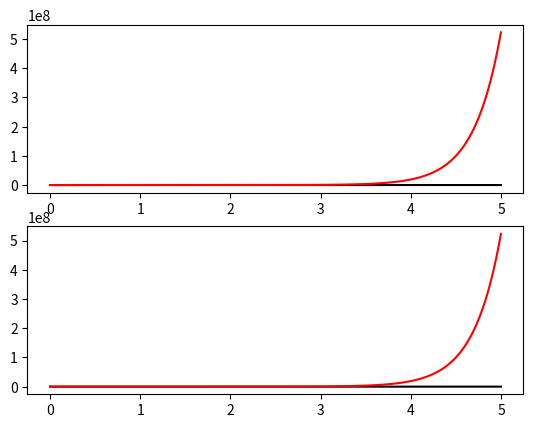

Reproduce this figure in Python.
# 
# [redacted]
# [redacted]
# 

import numpy as np
import matplotlib.pyplot as plt 

param = (1.01, 0.8)

def system_DUNSTABLE_1ord(vec_yn, vec_xn):
	# vec_yn = [y[n], y[n-1], y[n-2]]
	# vec_xn = [x[n], x[n-1], x[n-2]]
	wc = 2*np.pi*10
	Ts = 1e-3
	a1 = param[0]
	b1 = param[1]
	for i in range(1,len(vec_yn)):
		vec_yn[i] = vec_yn[i-1]
	vec_yn[0] = a1*vec_yn[1] + b1*vec_xn[1]
	return  vec_yn[0]

def controller_DUNSTABLE_1ord(vec_en, vec_cn, param):
	# vec_en = [e[n], e[n-1], e[n-2]]
	# vec_cn = [c[n], c[n-1], c[n-2]]
	# param = [a,b]
	apar, bpar = param
	for i in range(1,len(vec_cn)):
		vec_cn[i] = vec_cn[i-1]
		vec_en[i] = vec_en[i-1]
	Ts = 1e-3
	Kp = (apar + 0.1)/bpar
	Td = -0.1/(apar + 0.1)
	Ti = (apar + 0.1)/(0.59 + 2*Td*(apar + 0.1)) * Ts
	vec_cn[0] = vec_cn[1] + Kp*(1+Td)*vec_en[0] + Kp*(Ts/Ti - 1 - 2*Td)*vec_en[1] + Kp*Td*vec_en[2]
	return vec_cn[0]

def ref_sig(t):
	return 1 * np.sin(2*np.pi*t*1) + 0.2*np.sin(2*np.pi*t*100)

def controller_OPENLOOP(ref):
	return 1*ref 

yout = list()
err = list()
cinp = list()
Ts = 1e-3
tm = np.arange(0, 5, step=Ts)

for t in tm:
	if len(yout) < 3:
		yout.append(0)
		err.append(0)
		cinp.append(0)
		continue
	else:
		yout_ = system_DUNSTABLE_1ord(yout[-3:], cinp[-3:])
		ref_ = ref_sig(t)
		err_ = ref_ - yout_
		cinp_ = controller_DUNSTABLE_1ord(yout[-3:], cinp[-3:], param)
		err.append(err_)
		yout.append(yout_)
		cinp.append(ref_)

fig, ax = plt.subplots(2)
ax[0].plot(tm, cinp, '-k', tm, yout, '-r')
ax[1].plot(tm, cinp, '-k', tm, yout, '-r')
plt.show()